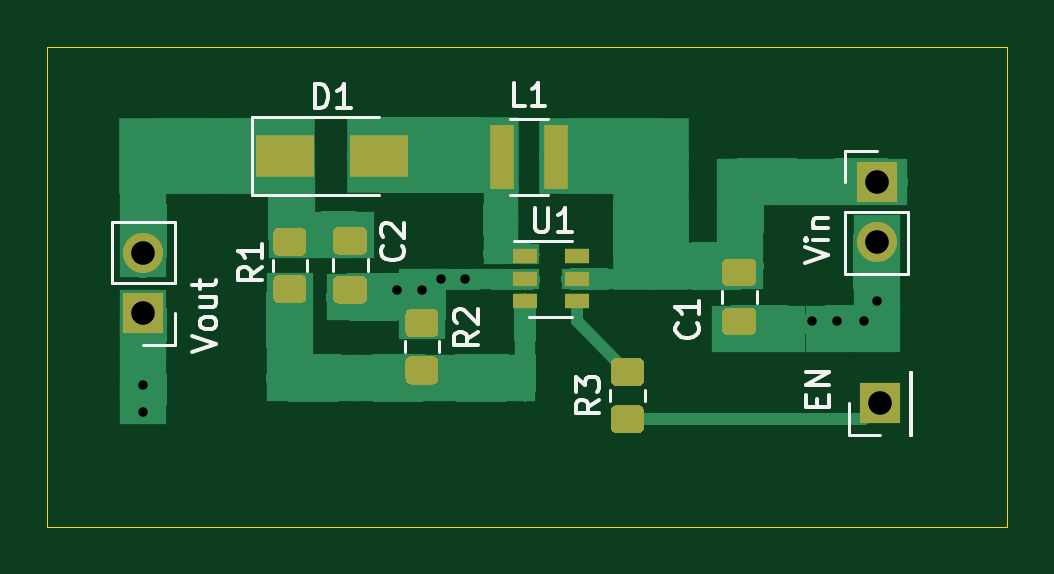
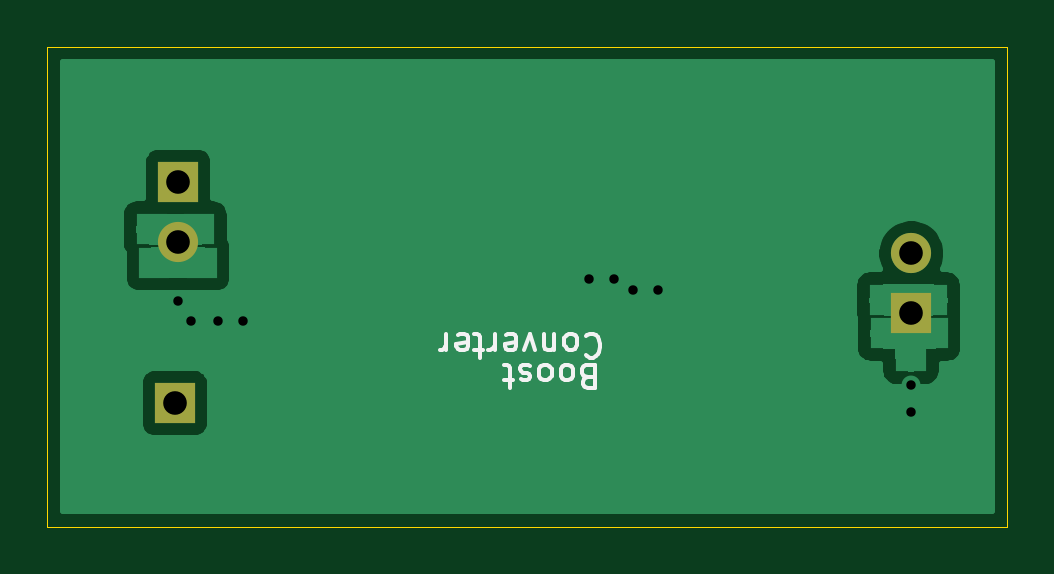
Circuit board: 11 layer files. Board 40.6 x 20.3 mm.
- bottom_copper: mt3608-B_Cu.gbr (31696 bytes)
- bottom_mask: mt3608-B_Mask.gbr (709 bytes)
- paste: mt3608-B_Paste.gbr (459 bytes)
- bottom_silk: mt3608-B_SilkS.gbr (4516 bytes)
- outline: mt3608-Edge_Cuts.gbr (681 bytes)
- top_copper: mt3608-F_Cu.gbr (140654 bytes)
- top_mask: mt3608-F_Mask.gbr (4479 bytes)
- paste: mt3608-F_Paste.gbr (4224 bytes)
- top_silk: mt3608-F_SilkS.gbr (8067 bytes)
- drill: mt3608-NPTH.drl (271 bytes)
- drill: mt3608-PTH.drl (529 bytes)

=== bottom_copper: mt3608-B_Cu.gbr (31696 bytes, source omitted) ===
=== bottom_mask: mt3608-B_Mask.gbr ===
%TF.GenerationSoftware,KiCad,Pcbnew,(5.1.10)-1*%
%TF.CreationDate,2021-11-09T18:22:06+08:00*%
%TF.ProjectId,mt3608,6d743336-3038-42e6-9b69-6361645f7063,rev?*%
%TF.SameCoordinates,Original*%
%TF.FileFunction,Soldermask,Bot*%
%TF.FilePolarity,Negative*%
%FSLAX46Y46*%
G04 Gerber Fmt 4.6, Leading zero omitted, Abs format (unit mm)*
G04 Created by KiCad (PCBNEW (5.1.10)-1) date 2021-11-09 18:22:06*
%MOMM*%
%LPD*%
G01*
G04 APERTURE LIST*
%ADD10R,1.700000X1.700000*%
%ADD11O,1.700000X1.700000*%
G04 APERTURE END LIST*
D10*
%TO.C,EN*%
X70730000Y-50580000D03*
%TD*%
%TO.C,Vin*%
X70590000Y-41220000D03*
D11*
X70590000Y-43760000D03*
%TD*%
%TO.C,Vout*%
X39550000Y-44240000D03*
D10*
X39550000Y-46780000D03*
%TD*%
M02*

=== paste: mt3608-B_Paste.gbr ===
%TF.GenerationSoftware,KiCad,Pcbnew,(5.1.10)-1*%
%TF.CreationDate,2021-11-09T18:22:06+08:00*%
%TF.ProjectId,mt3608,6d743336-3038-42e6-9b69-6361645f7063,rev?*%
%TF.SameCoordinates,Original*%
%TF.FileFunction,Paste,Bot*%
%TF.FilePolarity,Positive*%
%FSLAX46Y46*%
G04 Gerber Fmt 4.6, Leading zero omitted, Abs format (unit mm)*
G04 Created by KiCad (PCBNEW (5.1.10)-1) date 2021-11-09 18:22:06*
%MOMM*%
%LPD*%
G01*
G04 APERTURE LIST*
G04 APERTURE END LIST*
M02*

=== bottom_silk: mt3608-B_SilkS.gbr ===
%TF.GenerationSoftware,KiCad,Pcbnew,(5.1.10)-1*%
%TF.CreationDate,2021-11-09T18:22:06+08:00*%
%TF.ProjectId,mt3608,6d743336-3038-42e6-9b69-6361645f7063,rev?*%
%TF.SameCoordinates,Original*%
%TF.FileFunction,Legend,Bot*%
%TF.FilePolarity,Positive*%
%FSLAX46Y46*%
G04 Gerber Fmt 4.6, Leading zero omitted, Abs format (unit mm)*
G04 Created by KiCad (PCBNEW (5.1.10)-1) date 2021-11-09 18:22:06*
%MOMM*%
%LPD*%
G01*
G04 APERTURE LIST*
%ADD10C,0.150000*%
G04 APERTURE END LIST*
D10*
X53331904Y-47742857D02*
X53284285Y-47695238D01*
X53141428Y-47647619D01*
X53046190Y-47647619D01*
X52903333Y-47695238D01*
X52808095Y-47790476D01*
X52760476Y-47885714D01*
X52712857Y-48076190D01*
X52712857Y-48219047D01*
X52760476Y-48409523D01*
X52808095Y-48504761D01*
X52903333Y-48600000D01*
X53046190Y-48647619D01*
X53141428Y-48647619D01*
X53284285Y-48600000D01*
X53331904Y-48552380D01*
X53903333Y-47647619D02*
X53808095Y-47695238D01*
X53760476Y-47742857D01*
X53712857Y-47838095D01*
X53712857Y-48123809D01*
X53760476Y-48219047D01*
X53808095Y-48266666D01*
X53903333Y-48314285D01*
X54046190Y-48314285D01*
X54141428Y-48266666D01*
X54189047Y-48219047D01*
X54236666Y-48123809D01*
X54236666Y-47838095D01*
X54189047Y-47742857D01*
X54141428Y-47695238D01*
X54046190Y-47647619D01*
X53903333Y-47647619D01*
X54665238Y-48314285D02*
X54665238Y-47647619D01*
X54665238Y-48219047D02*
X54712857Y-48266666D01*
X54808095Y-48314285D01*
X54950952Y-48314285D01*
X55046190Y-48266666D01*
X55093809Y-48171428D01*
X55093809Y-47647619D01*
X55474761Y-48314285D02*
X55712857Y-47647619D01*
X55950952Y-48314285D01*
X56712857Y-47695238D02*
X56617619Y-47647619D01*
X56427142Y-47647619D01*
X56331904Y-47695238D01*
X56284285Y-47790476D01*
X56284285Y-48171428D01*
X56331904Y-48266666D01*
X56427142Y-48314285D01*
X56617619Y-48314285D01*
X56712857Y-48266666D01*
X56760476Y-48171428D01*
X56760476Y-48076190D01*
X56284285Y-47980952D01*
X57189047Y-47647619D02*
X57189047Y-48314285D01*
X57189047Y-48123809D02*
X57236666Y-48219047D01*
X57284285Y-48266666D01*
X57379523Y-48314285D01*
X57474761Y-48314285D01*
X57665238Y-48314285D02*
X58046190Y-48314285D01*
X57808095Y-48647619D02*
X57808095Y-47790476D01*
X57855714Y-47695238D01*
X57950952Y-47647619D01*
X58046190Y-47647619D01*
X58760476Y-47695238D02*
X58665238Y-47647619D01*
X58474761Y-47647619D01*
X58379523Y-47695238D01*
X58331904Y-47790476D01*
X58331904Y-48171428D01*
X58379523Y-48266666D01*
X58474761Y-48314285D01*
X58665238Y-48314285D01*
X58760476Y-48266666D01*
X58808095Y-48171428D01*
X58808095Y-48076190D01*
X58331904Y-47980952D01*
X59236666Y-47647619D02*
X59236666Y-48314285D01*
X59236666Y-48123809D02*
X59284285Y-48219047D01*
X59331904Y-48266666D01*
X59427142Y-48314285D01*
X59522380Y-48314285D01*
X53256190Y-49471428D02*
X53399047Y-49423809D01*
X53446666Y-49376190D01*
X53494285Y-49280952D01*
X53494285Y-49138095D01*
X53446666Y-49042857D01*
X53399047Y-48995238D01*
X53303809Y-48947619D01*
X52922857Y-48947619D01*
X52922857Y-49947619D01*
X53256190Y-49947619D01*
X53351428Y-49900000D01*
X53399047Y-49852380D01*
X53446666Y-49757142D01*
X53446666Y-49661904D01*
X53399047Y-49566666D01*
X53351428Y-49519047D01*
X53256190Y-49471428D01*
X52922857Y-49471428D01*
X54065714Y-48947619D02*
X53970476Y-48995238D01*
X53922857Y-49042857D01*
X53875238Y-49138095D01*
X53875238Y-49423809D01*
X53922857Y-49519047D01*
X53970476Y-49566666D01*
X54065714Y-49614285D01*
X54208571Y-49614285D01*
X54303809Y-49566666D01*
X54351428Y-49519047D01*
X54399047Y-49423809D01*
X54399047Y-49138095D01*
X54351428Y-49042857D01*
X54303809Y-48995238D01*
X54208571Y-48947619D01*
X54065714Y-48947619D01*
X54970476Y-48947619D02*
X54875238Y-48995238D01*
X54827619Y-49042857D01*
X54780000Y-49138095D01*
X54780000Y-49423809D01*
X54827619Y-49519047D01*
X54875238Y-49566666D01*
X54970476Y-49614285D01*
X55113333Y-49614285D01*
X55208571Y-49566666D01*
X55256190Y-49519047D01*
X55303809Y-49423809D01*
X55303809Y-49138095D01*
X55256190Y-49042857D01*
X55208571Y-48995238D01*
X55113333Y-48947619D01*
X54970476Y-48947619D01*
X55684761Y-48995238D02*
X55780000Y-48947619D01*
X55970476Y-48947619D01*
X56065714Y-48995238D01*
X56113333Y-49090476D01*
X56113333Y-49138095D01*
X56065714Y-49233333D01*
X55970476Y-49280952D01*
X55827619Y-49280952D01*
X55732380Y-49328571D01*
X55684761Y-49423809D01*
X55684761Y-49471428D01*
X55732380Y-49566666D01*
X55827619Y-49614285D01*
X55970476Y-49614285D01*
X56065714Y-49566666D01*
X56399047Y-49614285D02*
X56780000Y-49614285D01*
X56541904Y-49947619D02*
X56541904Y-49090476D01*
X56589523Y-48995238D01*
X56684761Y-48947619D01*
X56780000Y-48947619D01*
M02*

=== outline: mt3608-Edge_Cuts.gbr ===
%TF.GenerationSoftware,KiCad,Pcbnew,(5.1.10)-1*%
%TF.CreationDate,2021-11-09T18:22:06+08:00*%
%TF.ProjectId,mt3608,6d743336-3038-42e6-9b69-6361645f7063,rev?*%
%TF.SameCoordinates,Original*%
%TF.FileFunction,Profile,NP*%
%FSLAX46Y46*%
G04 Gerber Fmt 4.6, Leading zero omitted, Abs format (unit mm)*
G04 Created by KiCad (PCBNEW (5.1.10)-1) date 2021-11-09 18:22:06*
%MOMM*%
%LPD*%
G01*
G04 APERTURE LIST*
%TA.AperFunction,Profile*%
%ADD10C,0.050000*%
%TD*%
G04 APERTURE END LIST*
D10*
X35480000Y-55800000D02*
X35480000Y-35480000D01*
X76120000Y-55800000D02*
X35480000Y-55800000D01*
X76120000Y-35480000D02*
X76120000Y-55800000D01*
X35480000Y-35480000D02*
X76120000Y-35480000D01*
M02*

=== top_copper: mt3608-F_Cu.gbr (140654 bytes, source omitted) ===
=== top_mask: mt3608-F_Mask.gbr ===
%TF.GenerationSoftware,KiCad,Pcbnew,(5.1.10)-1*%
%TF.CreationDate,2021-11-09T18:22:06+08:00*%
%TF.ProjectId,mt3608,6d743336-3038-42e6-9b69-6361645f7063,rev?*%
%TF.SameCoordinates,Original*%
%TF.FileFunction,Soldermask,Top*%
%TF.FilePolarity,Negative*%
%FSLAX46Y46*%
G04 Gerber Fmt 4.6, Leading zero omitted, Abs format (unit mm)*
G04 Created by KiCad (PCBNEW (5.1.10)-1) date 2021-11-09 18:22:06*
%MOMM*%
%LPD*%
G01*
G04 APERTURE LIST*
%ADD10R,2.500000X1.800000*%
%ADD11R,1.700000X1.700000*%
%ADD12R,1.000000X2.750000*%
%ADD13R,1.060000X0.650000*%
%ADD14O,1.700000X1.700000*%
G04 APERTURE END LIST*
%TO.C,C1*%
G36*
G01*
X64295000Y-44455000D02*
X65245000Y-44455000D01*
G75*
G02*
X65495000Y-44705000I0J-250000D01*
G01*
X65495000Y-45380000D01*
G75*
G02*
X65245000Y-45630000I-250000J0D01*
G01*
X64295000Y-45630000D01*
G75*
G02*
X64045000Y-45380000I0J250000D01*
G01*
X64045000Y-44705000D01*
G75*
G02*
X64295000Y-44455000I250000J0D01*
G01*
G37*
G36*
G01*
X64295000Y-46530000D02*
X65245000Y-46530000D01*
G75*
G02*
X65495000Y-46780000I0J-250000D01*
G01*
X65495000Y-47455000D01*
G75*
G02*
X65245000Y-47705000I-250000J0D01*
G01*
X64295000Y-47705000D01*
G75*
G02*
X64045000Y-47455000I0J250000D01*
G01*
X64045000Y-46780000D01*
G75*
G02*
X64295000Y-46530000I250000J0D01*
G01*
G37*
%TD*%
%TO.C,C2*%
G36*
G01*
X47825000Y-45190000D02*
X48775000Y-45190000D01*
G75*
G02*
X49025000Y-45440000I0J-250000D01*
G01*
X49025000Y-46115000D01*
G75*
G02*
X48775000Y-46365000I-250000J0D01*
G01*
X47825000Y-46365000D01*
G75*
G02*
X47575000Y-46115000I0J250000D01*
G01*
X47575000Y-45440000D01*
G75*
G02*
X47825000Y-45190000I250000J0D01*
G01*
G37*
G36*
G01*
X47825000Y-43115000D02*
X48775000Y-43115000D01*
G75*
G02*
X49025000Y-43365000I0J-250000D01*
G01*
X49025000Y-44040000D01*
G75*
G02*
X48775000Y-44290000I-250000J0D01*
G01*
X47825000Y-44290000D01*
G75*
G02*
X47575000Y-44040000I0J250000D01*
G01*
X47575000Y-43365000D01*
G75*
G02*
X47825000Y-43115000I250000J0D01*
G01*
G37*
%TD*%
D10*
%TO.C,D1*%
X45530000Y-40130000D03*
X49530000Y-40130000D03*
%TD*%
D11*
%TO.C,EN*%
X70730000Y-50580000D03*
%TD*%
D12*
%TO.C,L1*%
X57010000Y-40160000D03*
X54710000Y-40160000D03*
%TD*%
%TO.C,R1*%
G36*
G01*
X45299999Y-45150000D02*
X46200001Y-45150000D01*
G75*
G02*
X46450000Y-45399999I0J-249999D01*
G01*
X46450000Y-46100001D01*
G75*
G02*
X46200001Y-46350000I-249999J0D01*
G01*
X45299999Y-46350000D01*
G75*
G02*
X45050000Y-46100001I0J249999D01*
G01*
X45050000Y-45399999D01*
G75*
G02*
X45299999Y-45150000I249999J0D01*
G01*
G37*
G36*
G01*
X45299999Y-43150000D02*
X46200001Y-43150000D01*
G75*
G02*
X46450000Y-43399999I0J-249999D01*
G01*
X46450000Y-44100001D01*
G75*
G02*
X46200001Y-44350000I-249999J0D01*
G01*
X45299999Y-44350000D01*
G75*
G02*
X45050000Y-44100001I0J249999D01*
G01*
X45050000Y-43399999D01*
G75*
G02*
X45299999Y-43150000I249999J0D01*
G01*
G37*
%TD*%
%TO.C,R2*%
G36*
G01*
X51790001Y-49790000D02*
X50889999Y-49790000D01*
G75*
G02*
X50640000Y-49540001I0J249999D01*
G01*
X50640000Y-48839999D01*
G75*
G02*
X50889999Y-48590000I249999J0D01*
G01*
X51790001Y-48590000D01*
G75*
G02*
X52040000Y-48839999I0J-249999D01*
G01*
X52040000Y-49540001D01*
G75*
G02*
X51790001Y-49790000I-249999J0D01*
G01*
G37*
G36*
G01*
X51790001Y-47790000D02*
X50889999Y-47790000D01*
G75*
G02*
X50640000Y-47540001I0J249999D01*
G01*
X50640000Y-46839999D01*
G75*
G02*
X50889999Y-46590000I249999J0D01*
G01*
X51790001Y-46590000D01*
G75*
G02*
X52040000Y-46839999I0J-249999D01*
G01*
X52040000Y-47540001D01*
G75*
G02*
X51790001Y-47790000I-249999J0D01*
G01*
G37*
%TD*%
%TO.C,R3*%
G36*
G01*
X60490001Y-51860000D02*
X59589999Y-51860000D01*
G75*
G02*
X59340000Y-51610001I0J249999D01*
G01*
X59340000Y-50909999D01*
G75*
G02*
X59589999Y-50660000I249999J0D01*
G01*
X60490001Y-50660000D01*
G75*
G02*
X60740000Y-50909999I0J-249999D01*
G01*
X60740000Y-51610001D01*
G75*
G02*
X60490001Y-51860000I-249999J0D01*
G01*
G37*
G36*
G01*
X60490001Y-49860000D02*
X59589999Y-49860000D01*
G75*
G02*
X59340000Y-49610001I0J249999D01*
G01*
X59340000Y-48909999D01*
G75*
G02*
X59589999Y-48660000I249999J0D01*
G01*
X60490001Y-48660000D01*
G75*
G02*
X60740000Y-48909999I0J-249999D01*
G01*
X60740000Y-49610001D01*
G75*
G02*
X60490001Y-49860000I-249999J0D01*
G01*
G37*
%TD*%
D13*
%TO.C,U1*%
X55690000Y-44360000D03*
X55690000Y-45310000D03*
X55690000Y-46260000D03*
X57890000Y-46260000D03*
X57890000Y-44360000D03*
X57890000Y-45310000D03*
%TD*%
D11*
%TO.C,Vin*%
X70590000Y-41220000D03*
D14*
X70590000Y-43760000D03*
%TD*%
%TO.C,Vout*%
X39550000Y-44240000D03*
D11*
X39550000Y-46780000D03*
%TD*%
M02*

=== paste: mt3608-F_Paste.gbr ===
%TF.GenerationSoftware,KiCad,Pcbnew,(5.1.10)-1*%
%TF.CreationDate,2021-11-09T18:22:06+08:00*%
%TF.ProjectId,mt3608,6d743336-3038-42e6-9b69-6361645f7063,rev?*%
%TF.SameCoordinates,Original*%
%TF.FileFunction,Paste,Top*%
%TF.FilePolarity,Positive*%
%FSLAX46Y46*%
G04 Gerber Fmt 4.6, Leading zero omitted, Abs format (unit mm)*
G04 Created by KiCad (PCBNEW (5.1.10)-1) date 2021-11-09 18:22:06*
%MOMM*%
%LPD*%
G01*
G04 APERTURE LIST*
%ADD10R,2.500000X1.800000*%
%ADD11R,1.000000X2.750000*%
%ADD12R,1.060000X0.650000*%
G04 APERTURE END LIST*
%TO.C,C1*%
G36*
G01*
X64295000Y-44455000D02*
X65245000Y-44455000D01*
G75*
G02*
X65495000Y-44705000I0J-250000D01*
G01*
X65495000Y-45380000D01*
G75*
G02*
X65245000Y-45630000I-250000J0D01*
G01*
X64295000Y-45630000D01*
G75*
G02*
X64045000Y-45380000I0J250000D01*
G01*
X64045000Y-44705000D01*
G75*
G02*
X64295000Y-44455000I250000J0D01*
G01*
G37*
G36*
G01*
X64295000Y-46530000D02*
X65245000Y-46530000D01*
G75*
G02*
X65495000Y-46780000I0J-250000D01*
G01*
X65495000Y-47455000D01*
G75*
G02*
X65245000Y-47705000I-250000J0D01*
G01*
X64295000Y-47705000D01*
G75*
G02*
X64045000Y-47455000I0J250000D01*
G01*
X64045000Y-46780000D01*
G75*
G02*
X64295000Y-46530000I250000J0D01*
G01*
G37*
%TD*%
%TO.C,C2*%
G36*
G01*
X47825000Y-45190000D02*
X48775000Y-45190000D01*
G75*
G02*
X49025000Y-45440000I0J-250000D01*
G01*
X49025000Y-46115000D01*
G75*
G02*
X48775000Y-46365000I-250000J0D01*
G01*
X47825000Y-46365000D01*
G75*
G02*
X47575000Y-46115000I0J250000D01*
G01*
X47575000Y-45440000D01*
G75*
G02*
X47825000Y-45190000I250000J0D01*
G01*
G37*
G36*
G01*
X47825000Y-43115000D02*
X48775000Y-43115000D01*
G75*
G02*
X49025000Y-43365000I0J-250000D01*
G01*
X49025000Y-44040000D01*
G75*
G02*
X48775000Y-44290000I-250000J0D01*
G01*
X47825000Y-44290000D01*
G75*
G02*
X47575000Y-44040000I0J250000D01*
G01*
X47575000Y-43365000D01*
G75*
G02*
X47825000Y-43115000I250000J0D01*
G01*
G37*
%TD*%
D10*
%TO.C,D1*%
X45530000Y-40130000D03*
X49530000Y-40130000D03*
%TD*%
D11*
%TO.C,L1*%
X57010000Y-40160000D03*
X54710000Y-40160000D03*
%TD*%
%TO.C,R1*%
G36*
G01*
X45299999Y-45150000D02*
X46200001Y-45150000D01*
G75*
G02*
X46450000Y-45399999I0J-249999D01*
G01*
X46450000Y-46100001D01*
G75*
G02*
X46200001Y-46350000I-249999J0D01*
G01*
X45299999Y-46350000D01*
G75*
G02*
X45050000Y-46100001I0J249999D01*
G01*
X45050000Y-45399999D01*
G75*
G02*
X45299999Y-45150000I249999J0D01*
G01*
G37*
G36*
G01*
X45299999Y-43150000D02*
X46200001Y-43150000D01*
G75*
G02*
X46450000Y-43399999I0J-249999D01*
G01*
X46450000Y-44100001D01*
G75*
G02*
X46200001Y-44350000I-249999J0D01*
G01*
X45299999Y-44350000D01*
G75*
G02*
X45050000Y-44100001I0J249999D01*
G01*
X45050000Y-43399999D01*
G75*
G02*
X45299999Y-43150000I249999J0D01*
G01*
G37*
%TD*%
%TO.C,R2*%
G36*
G01*
X51790001Y-49790000D02*
X50889999Y-49790000D01*
G75*
G02*
X50640000Y-49540001I0J249999D01*
G01*
X50640000Y-48839999D01*
G75*
G02*
X50889999Y-48590000I249999J0D01*
G01*
X51790001Y-48590000D01*
G75*
G02*
X52040000Y-48839999I0J-249999D01*
G01*
X52040000Y-49540001D01*
G75*
G02*
X51790001Y-49790000I-249999J0D01*
G01*
G37*
G36*
G01*
X51790001Y-47790000D02*
X50889999Y-47790000D01*
G75*
G02*
X50640000Y-47540001I0J249999D01*
G01*
X50640000Y-46839999D01*
G75*
G02*
X50889999Y-46590000I249999J0D01*
G01*
X51790001Y-46590000D01*
G75*
G02*
X52040000Y-46839999I0J-249999D01*
G01*
X52040000Y-47540001D01*
G75*
G02*
X51790001Y-47790000I-249999J0D01*
G01*
G37*
%TD*%
%TO.C,R3*%
G36*
G01*
X60490001Y-51860000D02*
X59589999Y-51860000D01*
G75*
G02*
X59340000Y-51610001I0J249999D01*
G01*
X59340000Y-50909999D01*
G75*
G02*
X59589999Y-50660000I249999J0D01*
G01*
X60490001Y-50660000D01*
G75*
G02*
X60740000Y-50909999I0J-249999D01*
G01*
X60740000Y-51610001D01*
G75*
G02*
X60490001Y-51860000I-249999J0D01*
G01*
G37*
G36*
G01*
X60490001Y-49860000D02*
X59589999Y-49860000D01*
G75*
G02*
X59340000Y-49610001I0J249999D01*
G01*
X59340000Y-48909999D01*
G75*
G02*
X59589999Y-48660000I249999J0D01*
G01*
X60490001Y-48660000D01*
G75*
G02*
X60740000Y-48909999I0J-249999D01*
G01*
X60740000Y-49610001D01*
G75*
G02*
X60490001Y-49860000I-249999J0D01*
G01*
G37*
%TD*%
D12*
%TO.C,U1*%
X55690000Y-44360000D03*
X55690000Y-45310000D03*
X55690000Y-46260000D03*
X57890000Y-46260000D03*
X57890000Y-44360000D03*
X57890000Y-45310000D03*
%TD*%
M02*

=== top_silk: mt3608-F_SilkS.gbr (8067 bytes, source omitted) ===
=== drill: mt3608-NPTH.drl ===
M48
; DRILL file {KiCad (5.1.10)-1} date 11/09/21 18:22:09
; FORMAT={-:-/ absolute / inch / decimal}
; #@! TF.CreationDate,2021-11-09T18:22:09+08:00
; #@! TF.GenerationSoftware,Kicad,Pcbnew,(5.1.10)-1
; #@! TF.FileFunction,NonPlated,1,2,NPTH
FMAT,2
INCH
%
G90
G05
T0
M30

=== drill: mt3608-PTH.drl ===
M48
; DRILL file {KiCad (5.1.10)-1} date 11/09/21 18:22:09
; FORMAT={-:-/ absolute / inch / decimal}
; #@! TF.CreationDate,2021-11-09T18:22:09+08:00
; #@! TF.GenerationSoftware,Kicad,Pcbnew,(5.1.10)-1
; #@! TF.FileFunction,Plated,1,2,PTH
FMAT,2
INCH
T1C0.0157
T2C0.0394
%
G90
G05
T1
X1.5571Y-1.9614
X1.5571Y-2.0066
X1.9796Y-1.8023
X2.0208Y-1.8023
X2.0524Y-1.7839
X2.0937Y-1.7839
X2.671Y-1.855
X2.7123Y-1.855
X2.7572Y-1.855
X2.7791Y-1.8209
T2
X1.5571Y-1.7417
X1.5571Y-1.8417
X2.7791Y-1.6228
X2.7791Y-1.7228
X2.7846Y-1.9913
T0
M30

